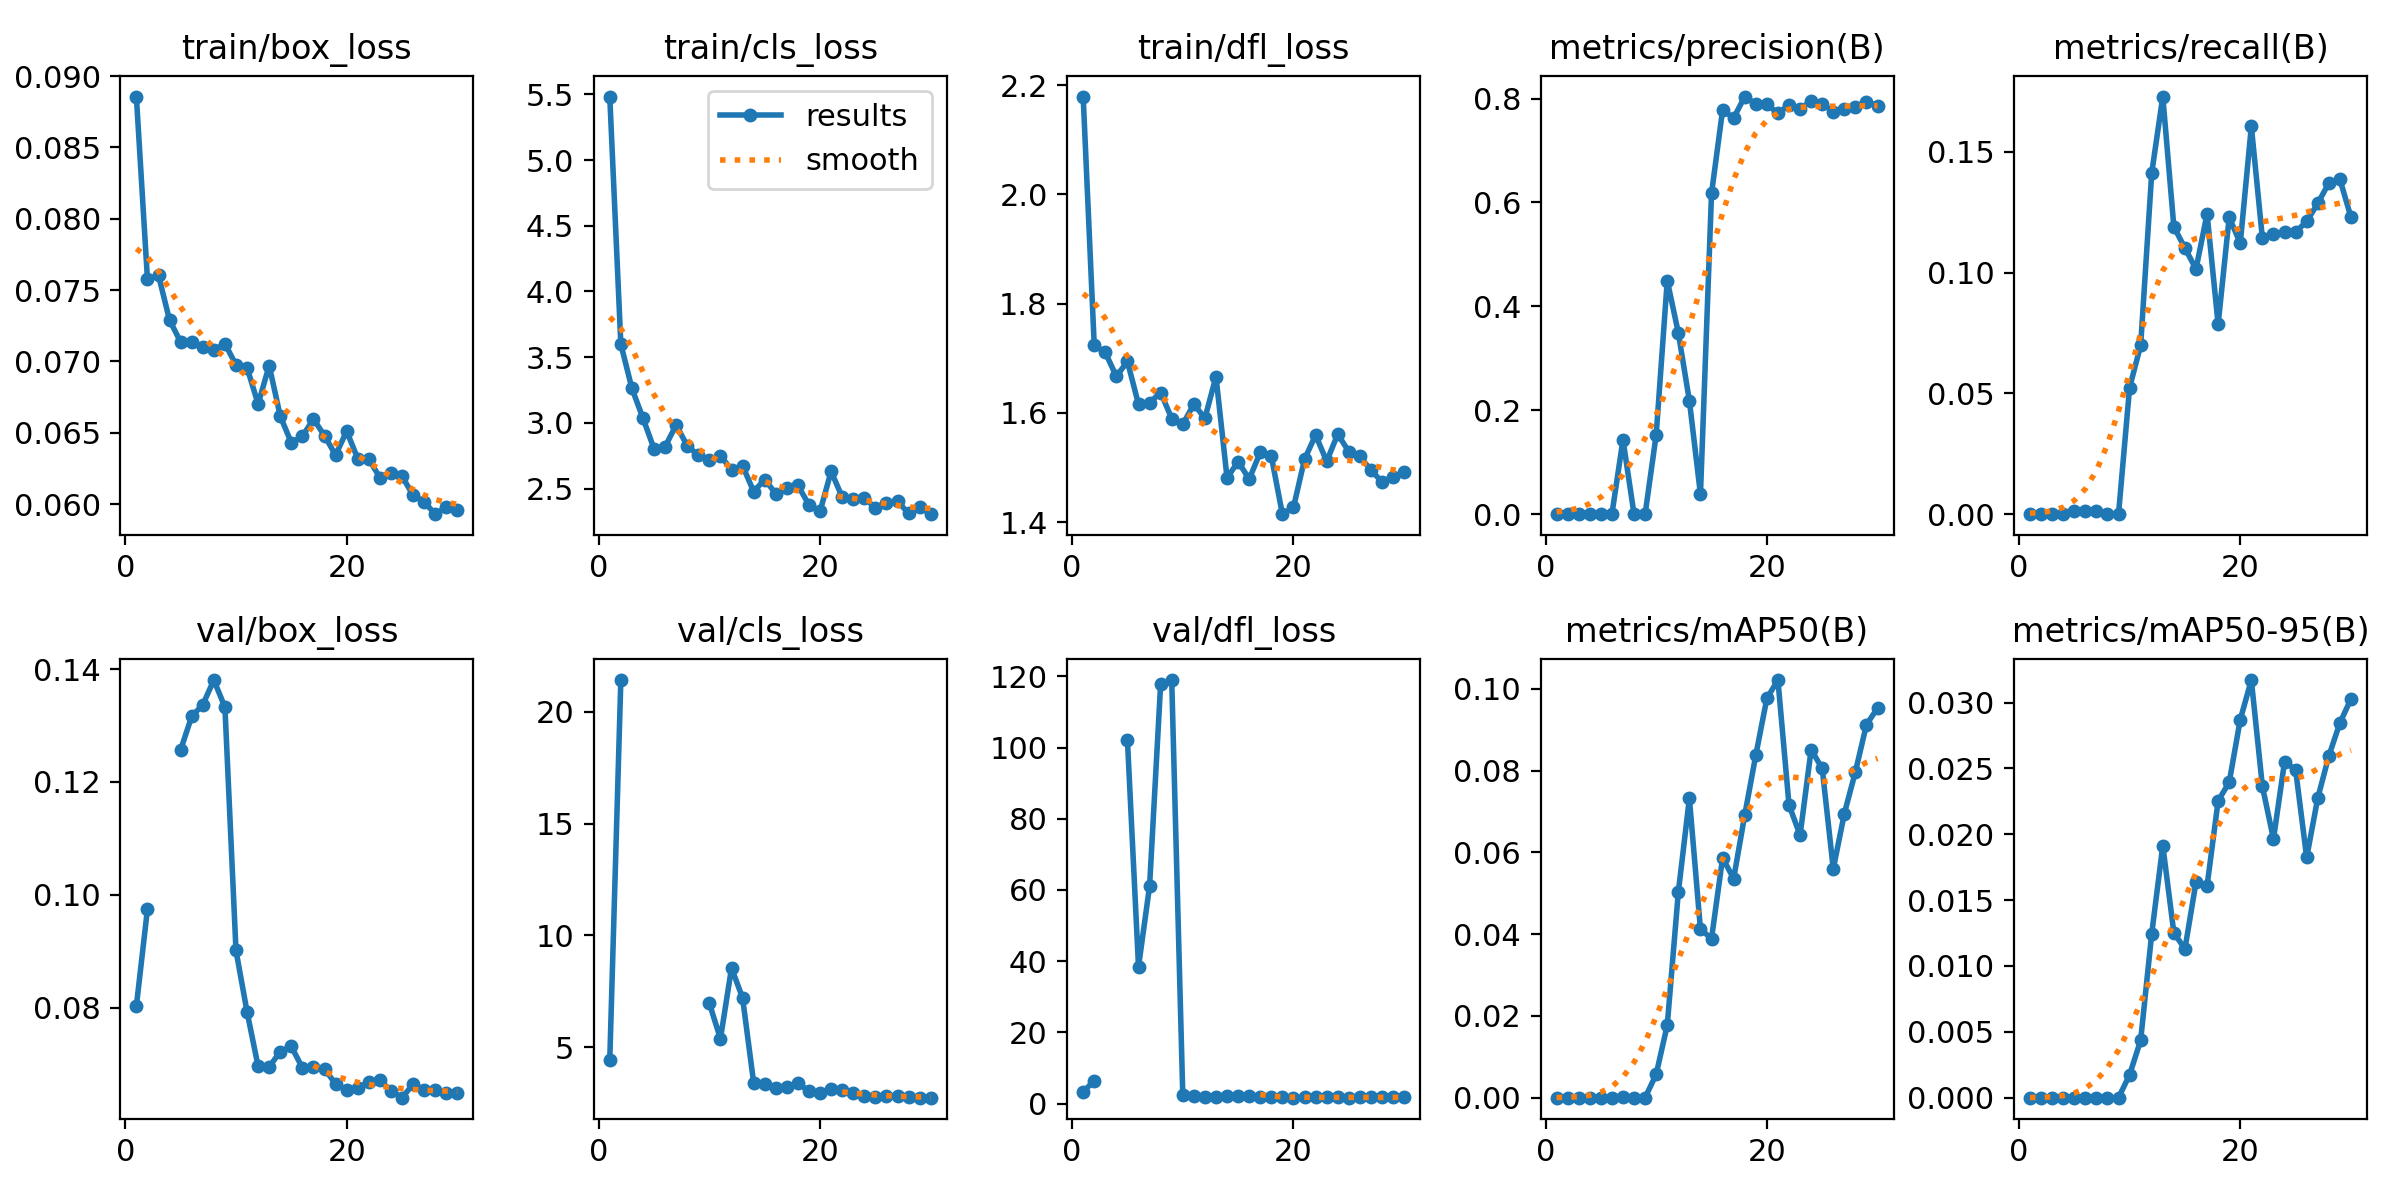

Source data for this figure (header and first rows):
epoch, time, train/box_loss, train/cls_loss, train/dfl_loss, metrics/precision(B), metrics/recall(B), metrics/mAP50(B), metrics/mAP50-95(B), val/box_loss, val/cls_loss, val/dfl_loss, lr/pg0, lr/pg1, lr/pg2
1, 31.19, 0.08857, 5.484, 2.179, 0, 0, 0, 0, 0.08029, 4.44, 3.276, 0.0847, 0.0017, 0.0017
2, 33.75, 0.07578, 3.599, 1.724, 0, 0, 0, 0, 0.09744, 21.42, 6.412, 0.06838, 0.003384, 0.003384
3, 37.16, 0.07603, 3.263, 1.711, 0, 0, 0, 0, nan, nan, nan, 0.05195, 0.00495, 0.00495
4, 40.4, 0.07289, 3.035, 1.667, 0, 0, 0, 0, nan, nan, nan, 0.0354, 0.006397, 0.006397
5, 43.27, 0.07136, 2.803, 1.694, 7e-05, 0.00135, 3e-05, 1e-05, 0.1257, inf, 102.1, 0.01873, 0.007725, 0.007725
6, 45.9, 0.07137, 2.818, 1.616, 0.00015, 0.00135, 4e-05, 1e-05, 0.1316, inf, 38.43, 0.00835, 0.00835, 0.00835
7, 48.46, 0.07103, 2.984, 1.618, 0.1434, 0.00135, 0.00012, 1e-05, 0.1337, inf, 61.08, 0.00802, 0.00802, 0.00802
8, 50.93, 0.07077, 2.825, 1.637, 0, 0, 0, 0, 0.1381, inf, 117.9, 0.00769, 0.00769, 0.00769
9, 53.35, 0.07125, 2.754, 1.59, 0, 0, 0, 0, 0.1333, inf, 119, 0.00736, 0.00736, 0.00736
10, 55.73, 0.06975, 2.72, 1.579, 0.1527, 0.05241, 0.00573, 0.00173, 0.09015, 6.963, 2.355, 0.00703, 0.00703, 0.00703
11, 58.18, 0.06956, 2.749, 1.616, 0.4496, 0.06991, 0.01773, 0.00436, 0.07927, 5.382, 2.037, 0.0067, 0.0067, 0.0067
12, 60.93, 0.06701, 2.642, 1.59, 0.3491, 0.1413, 0.05027, 0.01245, 0.06962, 8.548, 1.763, 0.00637, 0.00637, 0.00637
13, 63.47, 0.06971, 2.673, 1.666, 0.2182, 0.1729, 0.07323, 0.01914, 0.0695, 7.208, 1.766, 0.00604, 0.00604, 0.00604
14, 65.91, 0.06616, 2.477, 1.481, 0.0383, 0.119, 0.04119, 0.01252, 0.07225, 3.417, 2.093, 0.00571, 0.00571, 0.00571
15, 68.33, 0.0643, 2.568, 1.511, 0.6174, 0.1102, 0.03893, 0.01129, 0.07314, 3.361, 2.077, 0.00538, 0.00538, 0.00538
16, 70.92, 0.06475, 2.462, 1.479, 0.7779, 0.1015, 0.05863, 0.01636, 0.06936, 3.201, 2.012, 0.00505, 0.00505, 0.00505
17, 73.4, 0.06596, 2.5, 1.528, 0.7625, 0.1244, 0.05363, 0.01607, 0.0695, 3.208, 1.896, 0.00472, 0.00472, 0.00472
18, 75.74, 0.06479, 2.523, 1.52, 0.8038, 0.0786, 0.06914, 0.02254, 0.06918, 3.398, 1.809, 0.00439, 0.00439, 0.00439
19, 78.28, 0.06343, 2.375, 1.414, 0.7892, 0.123, 0.08381, 0.02394, 0.06649, 3.04, 1.701, 0.00406, 0.00406, 0.00406
20, 80.68, 0.06511, 2.327, 1.427, 0.7887, 0.1122, 0.0977, 0.02871, 0.06541, 2.977, 1.645, 0.00373, 0.00373, 0.00373
21, 84.86, 0.06319, 2.63, 1.515, 0.7716, 0.1606, 0.1022, 0.03171, 0.06586, 3.123, 1.729, 0.0034, 0.0034, 0.0034
22, 87.36, 0.06314, 2.435, 1.559, 0.788, 0.1142, 0.07164, 0.02363, 0.0668, 3.099, 1.735, 0.00307, 0.00307, 0.00307
23, 89.73, 0.06186, 2.422, 1.511, 0.7801, 0.116, 0.06422, 0.01964, 0.06716, 2.952, 1.793, 0.00274, 0.00274, 0.00274
24, 92.12, 0.06221, 2.426, 1.561, 0.7954, 0.1168, 0.08517, 0.02551, 0.06528, 2.818, 1.744, 0.00241, 0.00241, 0.00241
25, 94.81, 0.06195, 2.354, 1.529, 0.7904, 0.1169, 0.08055, 0.02489, 0.06407, 2.767, 1.674, 0.00208, 0.00208, 0.00208
26, 97.17, 0.06062, 2.391, 1.52, 0.7747, 0.1212, 0.05599, 0.01824, 0.06644, 2.813, 1.762, 0.00175, 0.00175, 0.00175
27, 99.83, 0.06016, 2.403, 1.495, 0.7805, 0.1287, 0.06953, 0.02275, 0.06544, 2.813, 1.738, 0.00142, 0.00142, 0.00142
28, 102.1, 0.05929, 2.31, 1.474, 0.7846, 0.1371, 0.07974, 0.02594, 0.06536, 2.784, 1.719, 0.00109, 0.00109, 0.00109
29, 104.4, 0.05978, 2.362, 1.483, 0.7937, 0.1387, 0.09131, 0.02845, 0.06492, 2.752, 1.726, 0.00076, 0.00076, 0.00076
30, 106.7, 0.05958, 2.305, 1.491, 0.7863, 0.123, 0.0953, 0.03027, 0.06485, 2.75, 1.746, 0.00043, 0.00043, 0.00043
